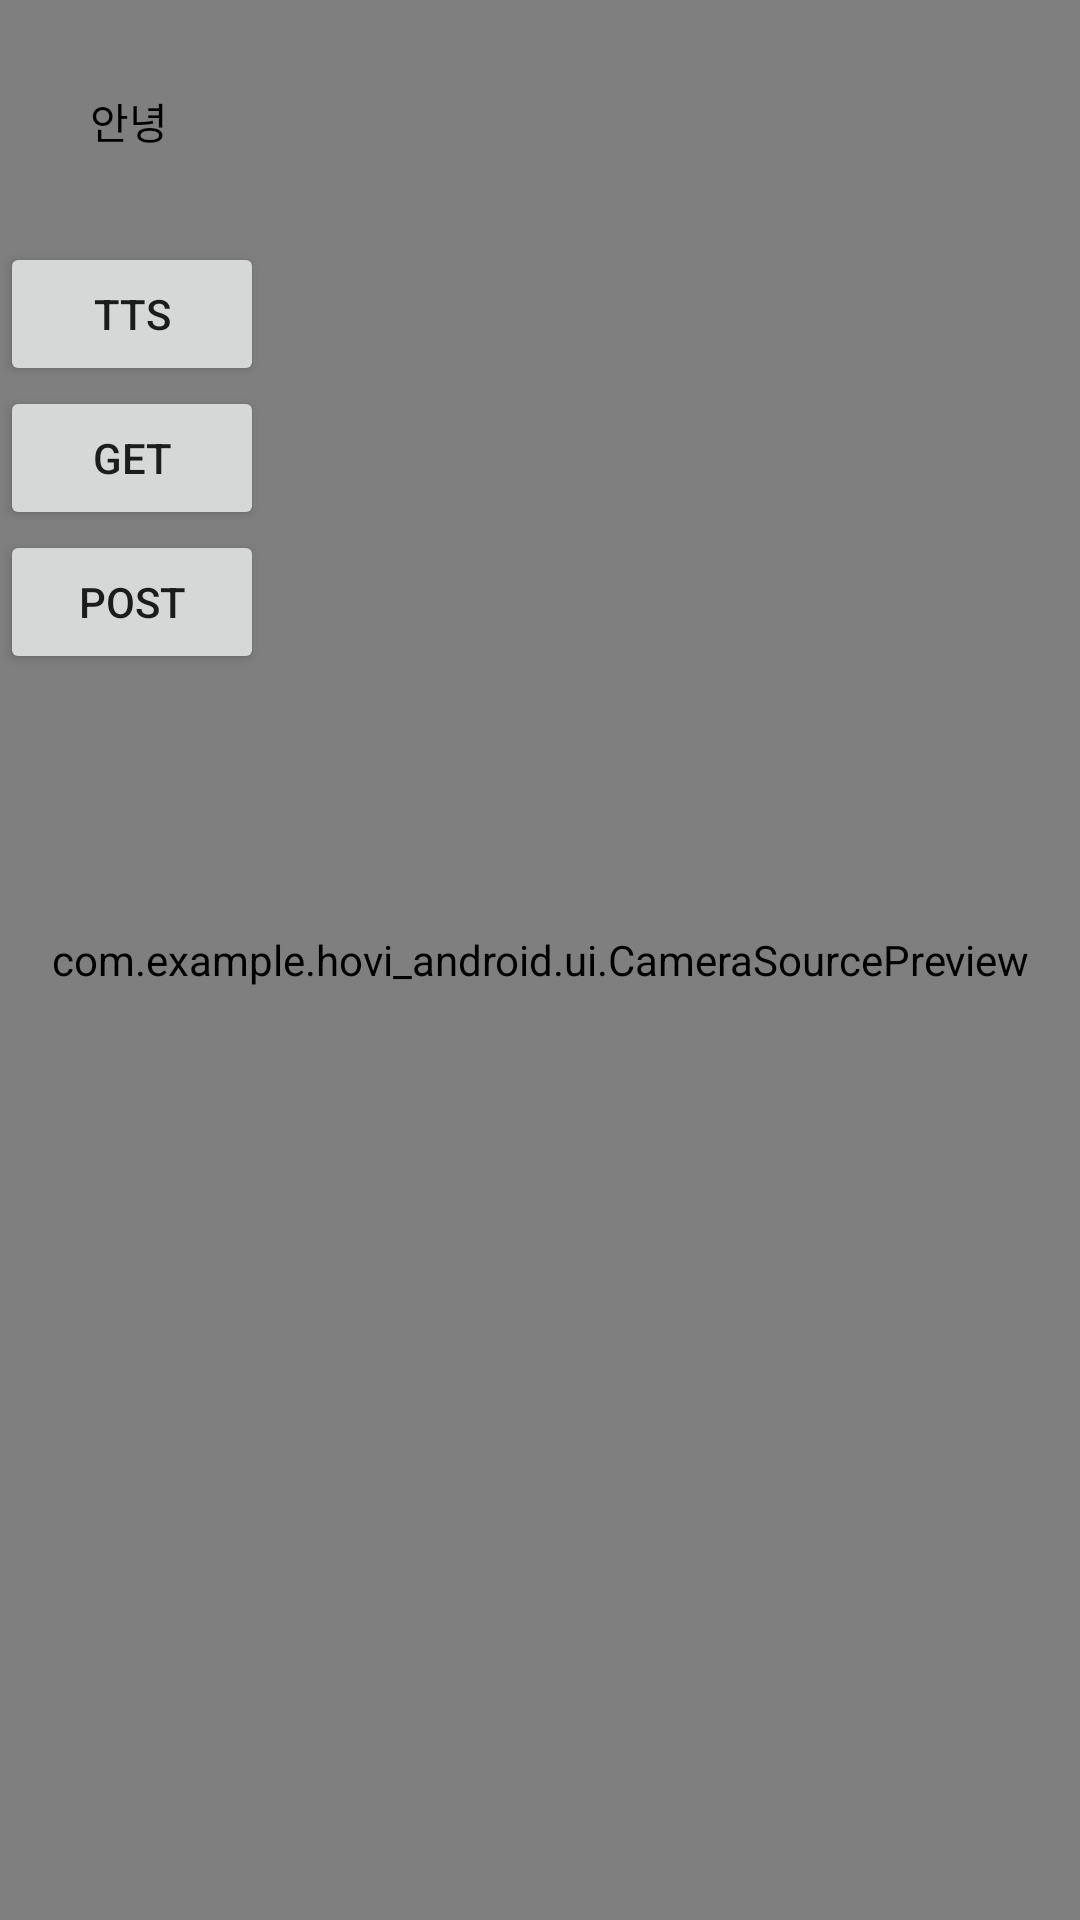

Produce the Android XML layout that renders to this screen, including the resource entries it uses.
<!-- AndroidManifest.xml: application theme Theme.Hovi_android -->
<!-- res/layout/activity_eye.xml -->
<?xml version="1.0" encoding="utf-8"?>
<FrameLayout
    xmlns:android="http://schemas.android.com/apk/res/android"
    xmlns:tools="http://schemas.android.com/tools"
    android:layout_width="match_parent"
    android:layout_height="match_parent"
    android:orientation="vertical"
    android:weightSum="7">

    <com.example.hovi_android.ui.CameraSourcePreview
        android:id="@+id/preview"
        android:layout_width="match_parent"
        android:layout_height="match_parent">

        <com.example.hovi_android.ui.GraphicOverlay
            android:id="@+id/faceOverlay"
            android:layout_width="match_parent"
            android:layout_height="match_parent" />

    </com.example.hovi_android.ui.CameraSourcePreview>




























<LinearLayout
    android:layout_width="wrap_content"
    android:layout_height="wrap_content"
    android:orientation="vertical">

    <TextView
        android:layout_width="wrap_content"
        android:layout_height="wrap_content"
        android:padding="30dp"
        android:text="안녕"
        android:id="@+id/text"
        android:textColor="@color/black"/>

    <Button
        android:layout_width="wrap_content"
        android:layout_height="wrap_content"
        android:id="@+id/button"
        android:text="TTS"/>

    <Button
        android:layout_width="wrap_content"
        android:layout_height="wrap_content"
        android:layout_gravity="center"
        android:text="get"
        android:id="@+id/get_msg"/>

    <Button
        android:layout_width="wrap_content"
        android:layout_height="wrap_content"
        android:layout_gravity="center"
        android:text="post"
        android:id="@+id/post_msg"/>

</LinearLayout>


</FrameLayout>
<!-- resources referenced by this layout -->
<resources>
  <style name="Theme.Hovi_android" parent="Theme.MaterialComponents.DayNight.DarkActionBar">
          
          <item name="colorPrimary">@color/purple_500</item>
          <item name="colorPrimaryVariant">@color/purple_700</item>
          <item name="colorOnPrimary">@color/white</item>
          
          <item name="colorSecondary">@color/teal_200</item>
          <item name="colorSecondaryVariant">@color/teal_700</item>
          <item name="colorOnSecondary">@color/black</item>
          
          <item name="android:statusBarColor" tools:targetApi="l">?attr/colorPrimaryVariant</item>
          
      </style>
  <!-- not gathered from this repository: default colours our renderer supplied (Android Studio template values) -->
  <color name="purple_500">#FF6200EE</color>
  <color name="purple_700">#FF3700B3</color>
  <color name="teal_200">#FF03DAC5</color>
  <color name="teal_700">#FF018786</color>
  <color name="black">#FF000000</color>
  <color name="white">#FFFFFFFF</color>
</resources>
